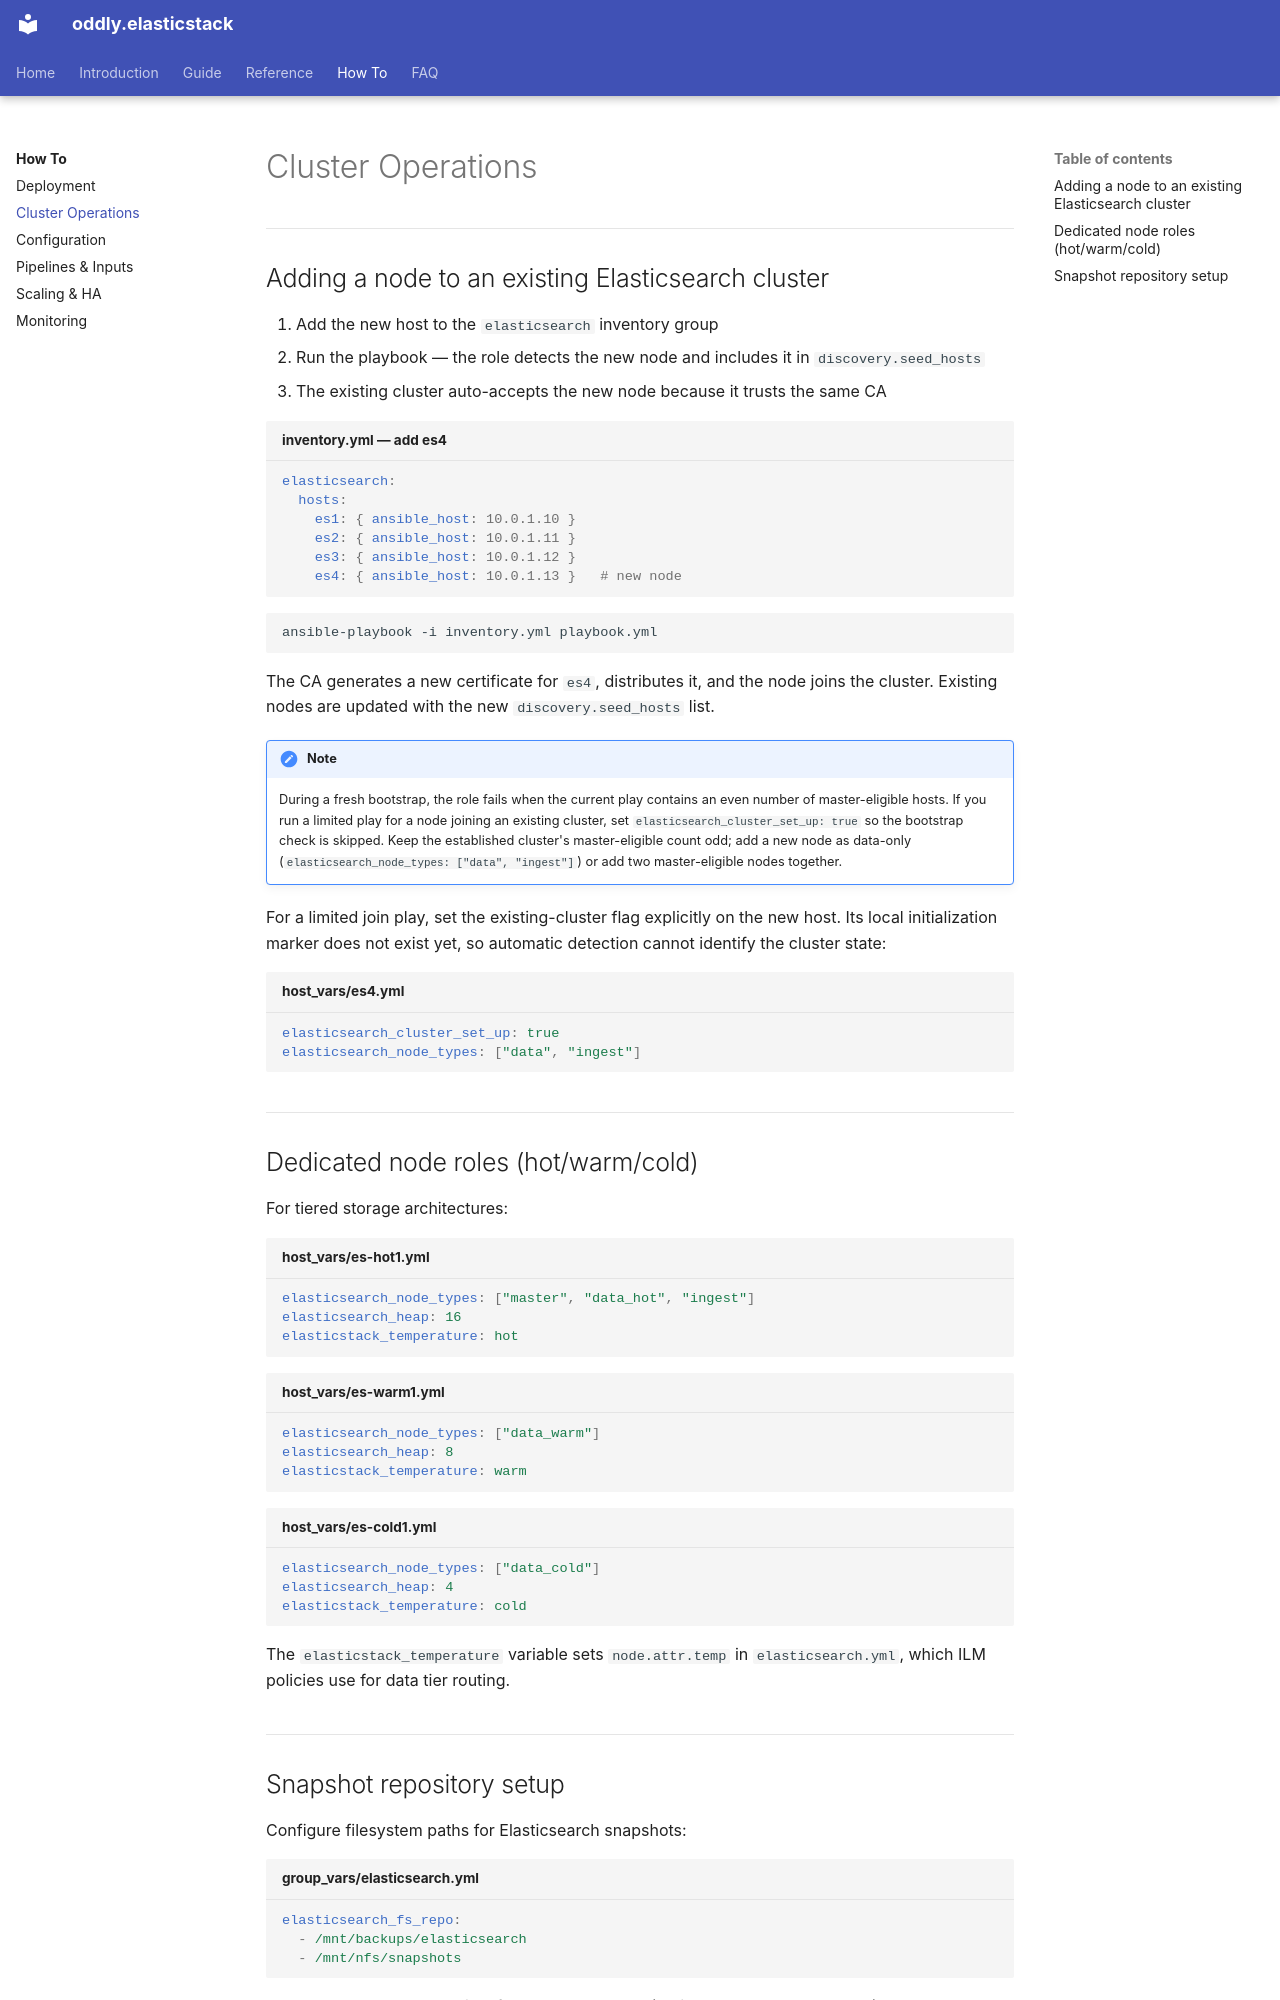

repository: Oddly/elasticstack · page: how-to/cluster-operations/index.html · generator: mkdocs

# Cluster Operations

## Adding a node to an existing Elasticsearch cluster

1. Add the new host to the `elasticsearch` inventory group
2. Run the playbook — the role detects the new node and includes it in `discovery.seed_hosts`
3. The existing cluster auto-accepts the new node because it trusts the same CA

```yaml title="inventory.yml — add es4"
elasticsearch:
  hosts:
    es1: { ansible_host: 10.0.1.10 }
    es2: { ansible_host: 10.0.1.11 }
    es3: { ansible_host: 10.0.1.12 }
    es4: { ansible_host: 10.0.1.13 }   # new node
```

```bash
ansible-playbook -i inventory.yml playbook.yml
```

The CA generates a new certificate for `es4`, distributes it, and the node joins the cluster. Existing nodes are updated with the new `discovery.seed_hosts` list.

!!! note
    During a fresh bootstrap, the role fails when the current play contains an even number of master-eligible hosts. If you run a limited play for a node joining an existing cluster, set `elasticsearch_cluster_set_up: true` so the bootstrap check is skipped. Keep the established cluster's master-eligible count odd; add a new node as data-only (`elasticsearch_node_types: ["data", "ingest"]`) or add two master-eligible nodes together.

For a limited join play, set the existing-cluster flag explicitly on the new
host. Its local initialization marker does not exist yet, so automatic
detection cannot identify the cluster state:

```yaml title="host_vars/es4.yml"
elasticsearch_cluster_set_up: true
elasticsearch_node_types: ["data", "ingest"]
```

## Dedicated node roles (hot/warm/cold)

For tiered storage architectures:

```yaml title="host_vars/es-hot1.yml"
elasticsearch_node_types: ["master", "data_hot", "ingest"]
elasticsearch_heap: 16
elasticstack_temperature: hot
```

```yaml title="host_vars/es-warm1.yml"
elasticsearch_node_types: ["data_warm"]
elasticsearch_heap: 8
elasticstack_temperature: warm
```

```yaml title="host_vars/es-cold1.yml"
elasticsearch_node_types: ["data_cold"]
elasticsearch_heap: 4
elasticstack_temperature: cold
```

The `elasticstack_temperature` variable sets `node.attr.temp` in `elasticsearch.yml`, which ILM policies use for data tier routing.
